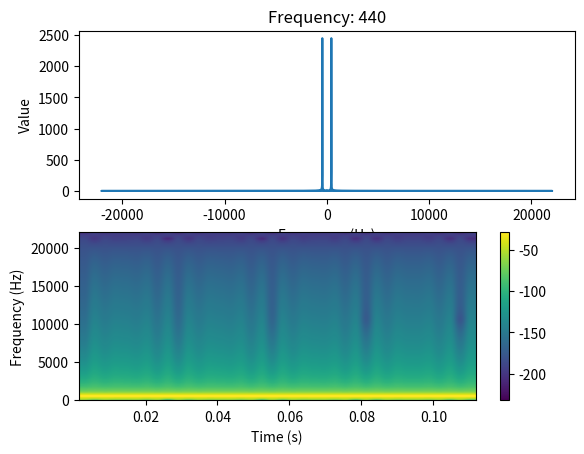

Write Python code to recreate this figure. (Note: this script raises an exception after producing the figure.)
import math
import os

import matplotlib.pyplot as plt
import scipy.signal
from scipy.fft import fft, fftfreq
import numpy as np


def sine_wave(frequency=440.0, samplerate=88200, t=5000):
    t = np.arange(t)
    sinusoid = np.sin(2 * np.pi * t * (frequency / samplerate))
    return sinusoid


VISUALISE_NORMAL = True
VISUALISE_ABNORMAL = True

for frequency in range(440, 4401, 440):
    samplerate = 44100

    # Normal wave
    y = [j for j in sine_wave(frequency=frequency, samplerate=samplerate)]
    x = range(0, len(y))

    # Do the FFT
    values = fft(y)
    frequencies = fftfreq(len(x), 1 / samplerate)

    if VISUALISE_NORMAL:
        # Show the frequency plot for each channel
        plt.subplot(211)
        plt.title(f"Frequency: {frequency}")
        plt.plot(frequencies, np.abs(values))
        plt.xlabel("Frequency (Hz)")
        plt.ylabel("Value")

        plt.subplot(212)
        powerSpectrum, freqenciesFound, time, imageAxis = plt.specgram(y, Fs=samplerate)
        plt.ylabel('Frequency (Hz)')
        plt.xlabel('Time (s)')
        plt.colorbar()
        plt.show()

        os.makedirs("./dataset/normal", exist_ok=True)
        np.save(f"./dataset/normal/{frequency}", np.array([len(y), y]))

    # Abnormal wave
    t = np.linspace(0, 5, int(1000 * 5))
    y2 = scipy.signal.chirp(t, frequency, 5, frequency + 880, method="quadratic")
    x2 = range(0, len(y2))

    # Do the FFT
    values = fft(y2)
    frequencies = fftfreq(len(x2), 1 / samplerate)

    if VISUALISE_ABNORMAL:
        # Show the frequency plot for each channel
        plt.subplot(211)
        plt.title(f"Frequency: {frequency}")
        plt.plot(frequencies, np.abs(values))
        plt.xlabel("Frequency (Hz)")
        plt.ylabel("Value")

        plt.subplot(212)
        powerSpectrum, freqenciesFound, time, imageAxis = plt.specgram(y2, Fs=samplerate)
        plt.ylabel('Frequency (Hz)')
        plt.xlabel('Time (s)')
        plt.colorbar()
        plt.show()

        os.makedirs("./dataset/abnormal", exist_ok=True)
        np.save(f"./dataset/abnormal/{frequency}", np.array([len(y2), y2]))
